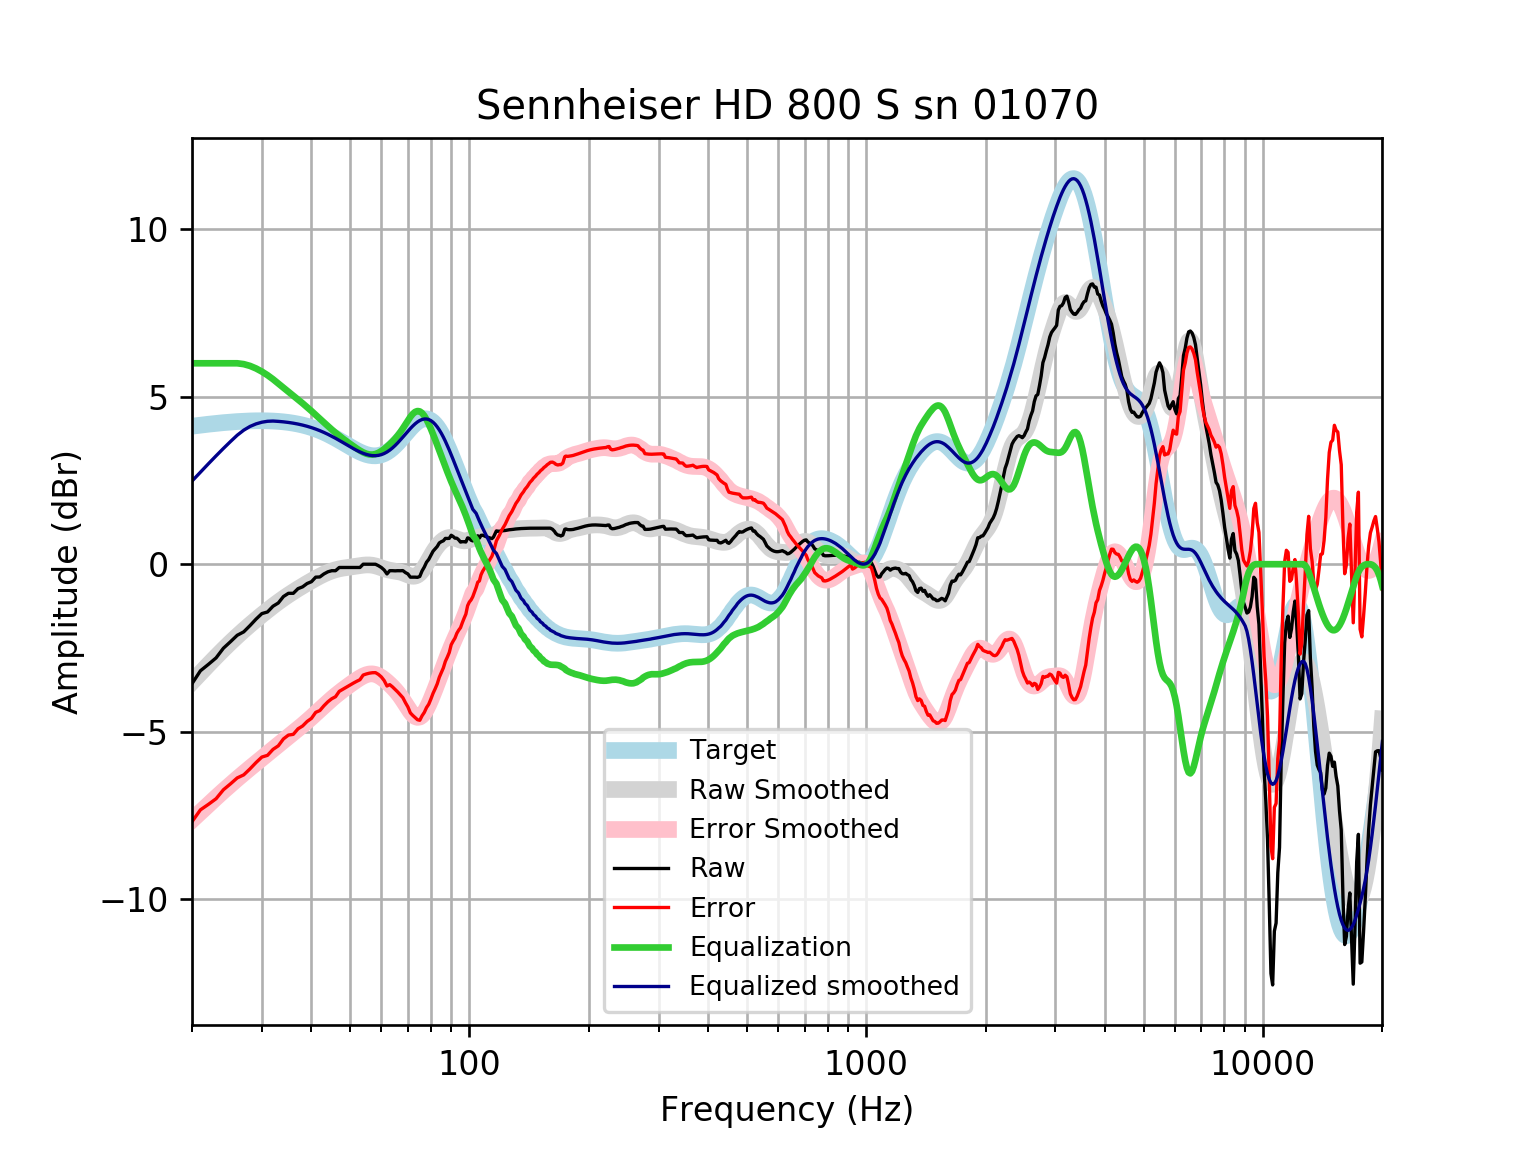

The data file committed next to this chart (first rows):
frequency, raw, error, smoothed, error_smoothed, equalization, equalized_raw, equalized_smoothed, target
20, -3.568, -7.689, -3.518, -7.639, 6, 2.432, 2.482, 4.121
21, -3.183, -7.335, -3.251, -7.403, 6.0, 2.817, 2.749, 4.152
22, -2.99, -7.17, -3, -7.18, 6.0, 3.01, 3, 4.18
23, -2.797, -7.002, -2.764, -6.969, 6, 3.203, 3.236, 4.205
24, -2.508, -6.734, -2.543, -6.769, 6, 3.492, 3.457, 4.227
25, -2.315, -6.56, -2.338, -6.583, 6, 3.685, 3.662, 4.245
26, -2.122, -6.381, -2.148, -6.408, 6, 3.878, 3.852, 4.259
27, -2.02, -6.291, -1.972, -6.243, 5.974, 3.954, 4.002, 4.271
28, -1.833, -6.111, -1.809, -6.087, 5.922, 4.089, 4.114, 4.278
29, -1.64, -5.923, -1.655, -5.938, 5.846, 4.206, 4.19, 4.283
30, -1.474, -5.758, -1.511, -5.795, 5.752, 4.277, 4.24, 4.284
31, -1.426, -5.707, -1.376, -5.658, 5.644, 4.219, 4.268, 4.281
32, -1.254, -5.529, -1.249, -5.524, 5.524, 4.27, 4.275, 4.275
33, -1.158, -5.423, -1.131, -5.396, 5.396, 4.238, 4.265, 4.265
34, -0.9651, -5.216, -1.021, -5.272, 5.272, 4.307, 4.251, 4.251
35, -0.8686, -5.102, -0.9181, -5.151, 5.151, 4.283, 4.233, 4.233
36, -0.8686, -5.08, -0.823, -5.034, 5.034, 4.165, 4.211, 4.211
37, -0.7294, -4.915, -0.734, -4.919, 4.919, 4.189, 4.185, 4.185
38, -0.6758, -4.83, -0.6503, -4.804, 4.804, 4.128, 4.154, 4.155
39, -0.5765, -4.696, -0.5708, -4.69, 4.69, 4.113, 4.119, 4.12
40, -0.5224, -4.603, -0.4953, -4.575, 4.575, 4.052, 4.079, 4.08
41, -0.3866, -4.423, -0.424, -4.459, 4.459, 4.073, 4.035, 4.037
42, -0.3804, -4.369, -0.3577, -4.345, 4.345, 3.965, 3.987, 3.989
43, -0.2901, -4.227, -0.2977, -4.233, 4.233, 3.943, 3.935, 3.937
44, -0.2267, -4.108, -0.2452, -4.125, 4.125, 3.898, 3.88, 3.881
45, -0.1937, -4.017, -0.2012, -4.022, 4.022, 3.829, 3.821, 3.823
46, -0.1947, -3.957, -0.1658, -3.926, 3.926, 3.731, 3.76, 3.762
47, -0.0973, -3.797, -0.1385, -3.836, 3.836, 3.739, 3.698, 3.7
48, -0.0973, -3.734, -0.1175, -3.752, 3.752, 3.655, 3.635, 3.636
49, -0.0973, -3.671, -0.1009, -3.673, 3.673, 3.576, 3.572, 3.574
50, -0.0973, -3.61, -0.08609, -3.598, 3.598, 3.5, 3.512, 3.512
51, -0.0973, -3.551, -0.07145, -3.525, 3.525, 3.428, 3.454, 3.454
52, -0.0973, -3.497, -0.05629, -3.456, 3.456, 3.359, 3.4, 3.4
53, -0.0973, -3.449, -0.04137, -3.394, 3.394, 3.296, 3.352, 3.351
54, 0.0002362, -3.31, -0.02876, -3.34, 3.34, 3.34, 3.311, 3.31
55, -0.0008785, -3.277, -0.0213, -3.3, 3.3, 3.299, 3.279, 3.276
56, -0.0008785, -3.253, -0.02167, -3.277, 3.277, 3.276, 3.255, 3.253
57, -0.0008785, -3.24, -0.03149, -3.274, 3.274, 3.273, 3.242, 3.239
58, -0.0008785, -3.238, -0.05056, -3.291, 3.291, 3.29, 3.24, 3.237
59, -0.04376, -3.29, -0.07674, -3.327, 3.327, 3.283, 3.25, 3.246
60, -0.0973, -3.365, -0.1064, -3.378, 3.378, 3.281, 3.272, 3.268
61, -0.1724, -3.474, -0.1353, -3.441, 3.441, 3.268, 3.305, 3.301
62, -0.2901, -3.636, -0.1602, -3.511, 3.511, 3.22, 3.35, 3.346
63, -0.1937, -3.596, -0.1794, -3.585, 3.585, 3.392, 3.406, 3.402
64, -0.1937, -3.661, -0.1935, -3.665, 3.665, 3.471, 3.471, 3.468
65, -0.198, -3.74, -0.2052, -3.75, 3.75, 3.552, 3.545, 3.542
66, -0.1937, -3.816, -0.2182, -3.843, 3.843, 3.649, 3.625, 3.622
67, -0.195, -3.903, -0.236, -3.945, 3.945, 3.75, 3.709, 3.707
68, -0.1909, -3.986, -0.2602, -4.057, 4.057, 3.866, 3.796, 3.796
69, -0.2493, -4.133, -0.2898, -4.174, 4.174, 3.924, 3.884, 3.884
70, -0.2901, -4.26, -0.3208, -4.29, 4.29, 4, 3.97, 3.97
71, -0.3866, -4.439, -0.347, -4.398, 4.398, 4.011, 4.051, 4.053
72, -0.3865, -4.515, -0.3609, -4.487, 4.487, 4.1, 4.126, 4.128
73, -0.3865, -4.582, -0.3557, -4.548, 4.548, 4.161, 4.192, 4.195
74, -0.3918, -4.643, -0.3267, -4.574, 4.574, 4.183, 4.248, 4.251
75, -0.3653, -4.661, -0.272, -4.563, 4.563, 4.198, 4.291, 4.295
76, -0.2, -4.525, -0.1933, -4.514, 4.514, 4.314, 4.321, 4.325
77, -0.08444, -4.425, -0.09521, -4.432, 4.432, 4.347, 4.336, 4.341
78, 0.06006, -4.28, 0.01563, -4.32, 4.32, 4.38, 4.336, 4.34
79, 0.1421, -4.182, 0.132, -4.188, 4.188, 4.33, 4.32, 4.324
... 553 more rows
